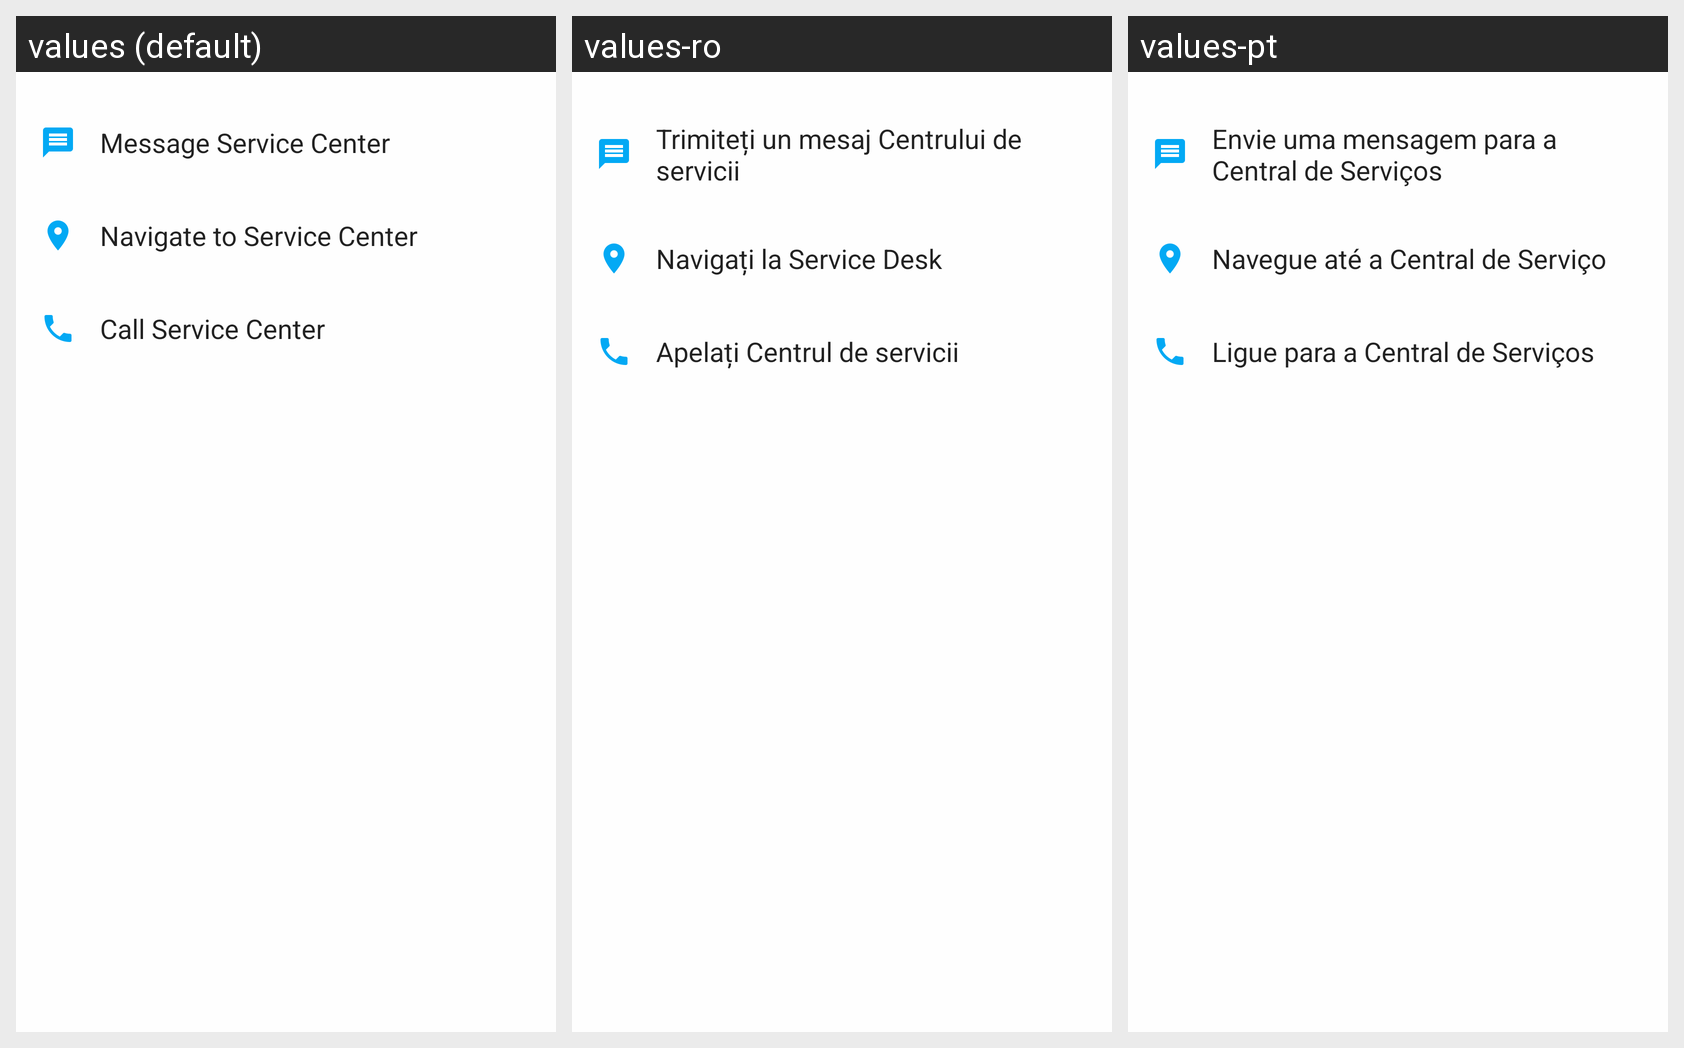

Here is an Android app screen in its default locale and in the app's own translations. Write out the translated-string differences for the strings that appear on this screen.
Android screen res/layout/activity_dealership.xml rendered under 3 locales, left to right: values (default), values-ro, values-pt. Device: Nexus 5 (rendered at 1080×1920; each locale shown at half size, 540×960, under a caption strip naming it); theme AppTheme.
Strings drawn on this screen, with the default value and each locale's value (text and hints the layout hard-codes, and strings that could not be matched under every locale, appear in the picture but are not listed):

message_service_center
  values: Message Service Center
  values-ro: Trimiteți un mesaj Centrului de servicii
  values-pt: Envie uma mensagem para a Central de Serviços

navigate_service_center
  values: Navigate to Service Center
  values-ro: Navigați la Service Desk
  values-pt: Navegue até a Central de Serviço

call_service_center
  values: Call Service Center
  values-ro: Apelați Centrul de servicii
  values-pt: Ligue para a Central de Serviços
